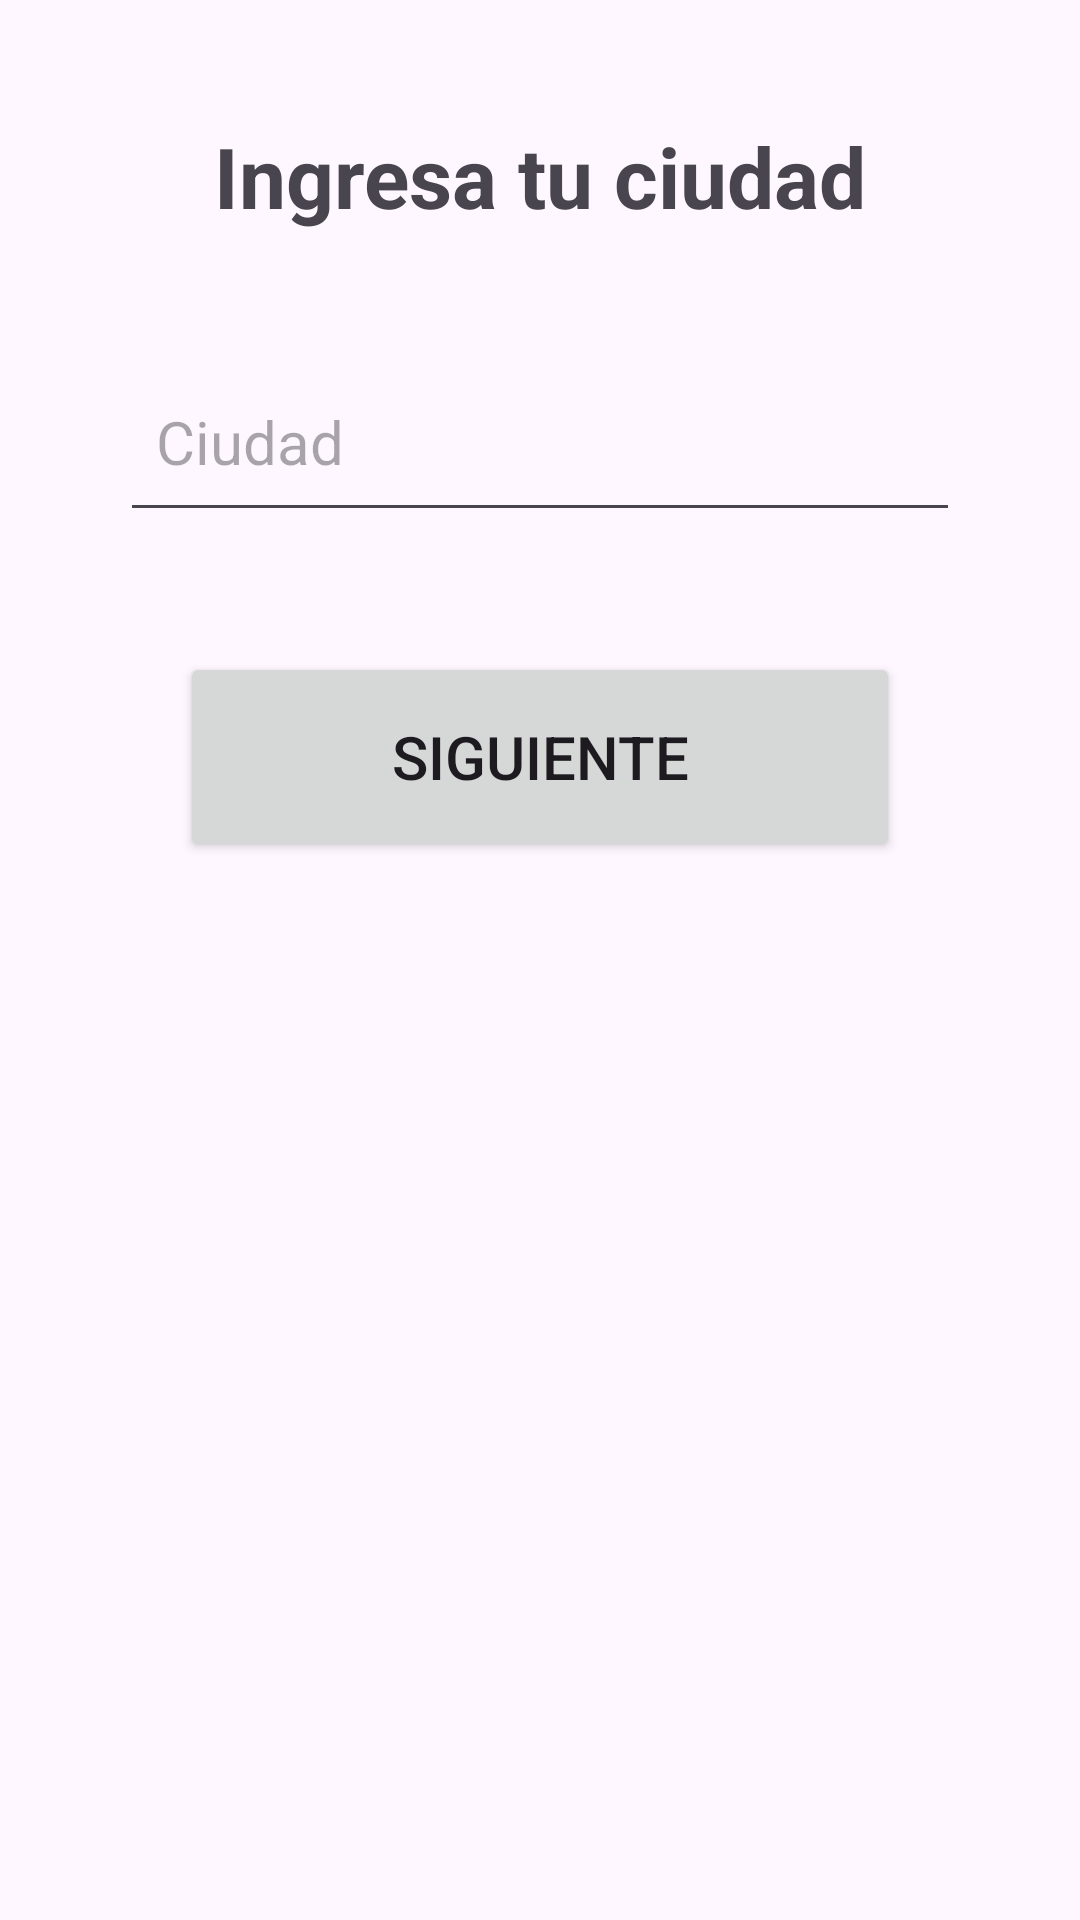

The Android layout XML behind this screen, and the referenced resources:
<!-- AndroidManifest.xml: application theme Theme.Practica_01 -->
<!-- res/layout/activity_2.xml -->
<?xml version="1.0" encoding="utf-8"?>
<androidx.constraintlayout.widget.ConstraintLayout xmlns:android="http://schemas.android.com/apk/res/android"
    xmlns:app="http://schemas.android.com/apk/res-auto"
    xmlns:tools="http://schemas.android.com/tools"
    android:id="@+id/main"
    android:layout_width="match_parent"
    android:layout_height="match_parent"
    tools:context=".Activity2">

    <TextView
        android:id="@+id/tv_title"
        android:layout_width="wrap_content"
        android:layout_height="wrap_content"
        android:text="Ingresa tu ciudad"
        android:textSize="28sp"
        android:textStyle="bold"
        app:layout_constraintTop_toTopOf="parent"
        app:layout_constraintStart_toStartOf="parent"
        app:layout_constraintEnd_toEndOf="parent"
        android:layout_marginTop="40dp"/>

    <EditText
        android:id="@+id/editTextCity"
        android:layout_width="0dp"
        android:layout_height="60dp"
        android:hint="Ciudad"
        android:textSize="20sp"
        android:padding="12dp"
        app:layout_constraintTop_toBottomOf="@id/tv_title"
        app:layout_constraintStart_toStartOf="parent"
        app:layout_constraintEnd_toEndOf="parent"
        android:layout_marginTop="40dp"
        android:layout_marginStart="40dp"
        android:layout_marginEnd="40dp"/>

    <Button
        android:id="@+id/bt_next"
        android:layout_width="0dp"
        android:layout_height="70dp"
        android:text="Siguiente"
        android:textSize="20sp"
        app:layout_constraintTop_toBottomOf="@id/editTextCity"
        app:layout_constraintStart_toStartOf="parent"
        app:layout_constraintEnd_toEndOf="parent"
        android:layout_marginTop="40dp"
        android:layout_marginStart="60dp"
        android:layout_marginEnd="60dp"/>
</androidx.constraintlayout.widget.ConstraintLayout>
<!-- resources referenced by this layout -->
<resources>
  <style name="Theme.Practica_01" parent="Base.Theme.Practica_01" />
  <style name="Base.Theme.Practica_01" parent="Theme.Material3.DayNight.NoActionBar">
          
          
      </style>
</resources>
